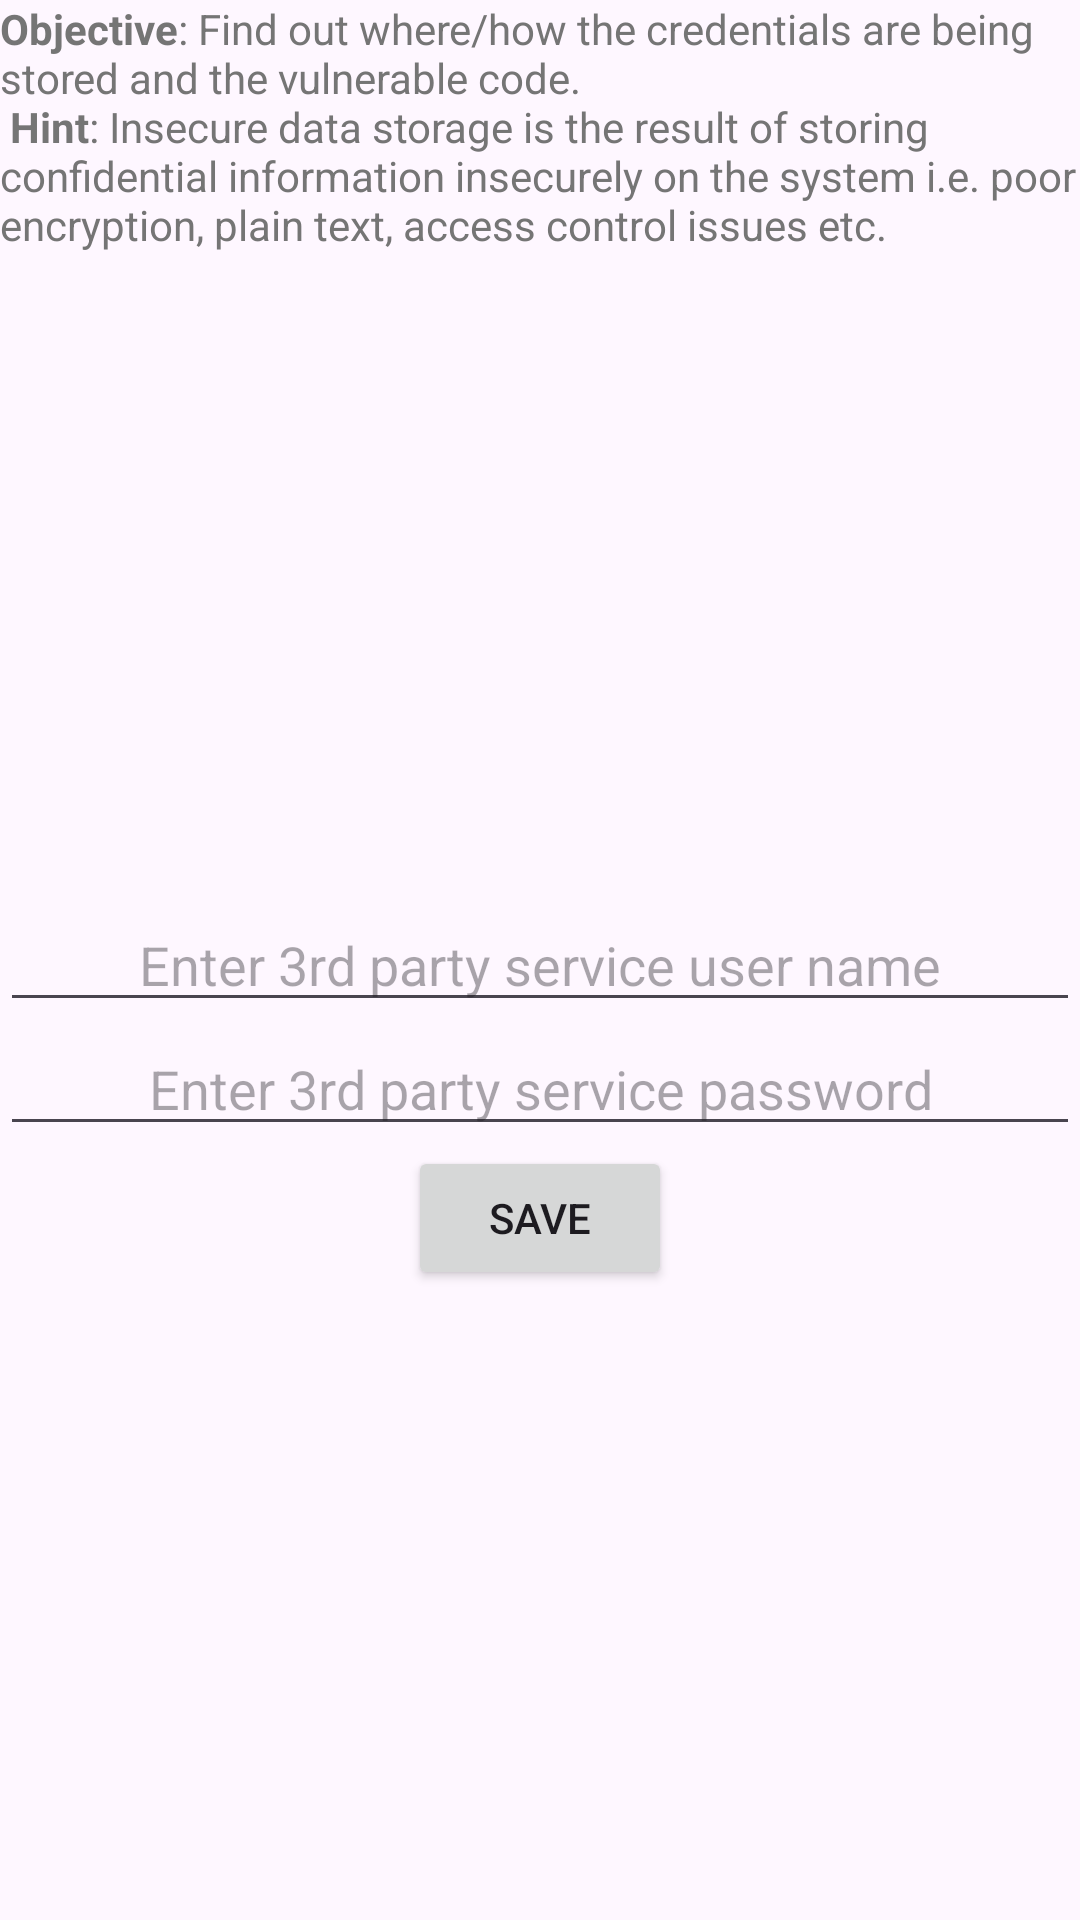

Write the Android layout XML for this screen, with the resource values it uses.
<!-- AndroidManifest.xml: application theme Theme.MyNewDivaBeta -->
<!-- res/layout/activity_external_storage.xml -->
<?xml version="1.0" encoding="utf-8"?>
<androidx.constraintlayout.widget.ConstraintLayout xmlns:android="http://schemas.android.com/apk/res/android"
    xmlns:app="http://schemas.android.com/apk/res-auto"
    xmlns:tools="http://schemas.android.com/tools"
    android:layout_width="match_parent"
    android:layout_height="match_parent"
    tools:context=".ExternalStorageActivity">

    <RelativeLayout
        android:layout_width="match_parent"
        android:layout_height="match_parent">

        <TextView
            android:layout_width="wrap_content"
            android:layout_height="wrap_content"
            android:text="@string/ids1_intro"
            android:id="@+id/ids4textView"
            android:layout_alignParentTop="true"
            android:layout_alignParentLeft="true"
            android:layout_alignParentStart="true"
            android:textColor="@color/material_grey_600"
            android:gravity="fill_horizontal|fill_vertical"
            android:textAlignment="gravity" />

        <EditText
            android:layout_width="match_parent"
            android:layout_height="wrap_content"
            android:inputType="text"
            android:ems="10"
            android:id="@+id/exUsr"
            android:layout_centerVertical="true"
            android:layout_alignParentLeft="true"
            android:layout_alignParentStart="true"
            android:hint="@string/ids1_user"
            android:textAlignment="center" />

        <EditText
            android:layout_width="match_parent"
            android:layout_height="wrap_content"
            android:inputType="textPassword"
            android:ems="10"
            android:id="@+id/exPwd"
            android:layout_below="@+id/exUsr"
            android:layout_centerVertical="true"
            android:layout_alignParentLeft="true"
            android:layout_alignParentStart="true"
            android:hint="@string/ids1_password"
            android:textAlignment="center" />

        <Button
            android:layout_width="wrap_content"
            android:layout_height="wrap_content"
            android:text="@string/ids1_save"
            android:id="@+id/xstgbutton"
            android:layout_below="@+id/exPwd"
            android:layout_alignParentLeft="false"
            android:layout_alignParentStart="false"
            android:layout_centerHorizontal="true"
            android:onClick="saveCredentials"/>
    </RelativeLayout>
</androidx.constraintlayout.widget.ConstraintLayout>
<!-- resources referenced by this layout -->
<resources>
  <string name="ids1_intro"><b>Objective</b>: Find out where/how the credentials are being stored and the vulnerable code.\n
                               <b>Hint</b>: Insecure data storage is the result of storing confidential information insecurely
                               on the system i.e. poor encryption, plain text, access control issues etc. </string>
  <string name="ids1_password">Enter 3rd party service password</string>
  <string name="ids1_save">SAVE</string>
  <string name="ids1_user">Enter 3rd party service user name</string>
  <style name="Theme.MyNewDivaBeta" parent="Theme.MaterialComponents.DayNight.DarkActionBar">
          
          <item name="colorPrimary">@color/purple_500</item>
          <item name="colorPrimaryVariant">@color/purple_700</item>
          <item name="colorOnPrimary">@color/white</item>
          
          <item name="colorSecondary">@color/teal_200</item>
          <item name="colorSecondaryVariant">@color/teal_700</item>
          <item name="colorOnSecondary">@color/black</item>
          
          <item name="android:statusBarColor" tools:targetApi="l">?attr/colorPrimaryVariant</item>
          
      </style>
  <!-- not gathered from this repository: default colours our renderer supplied (Android Studio template values) -->
  <color name="purple_500">#FF6200EE</color>
  <color name="purple_700">#FF3700B3</color>
  <color name="teal_200">#FF03DAC5</color>
  <color name="teal_700">#FF018786</color>
  <color name="black">#FF000000</color>
  <color name="white">#FFFFFFFF</color>
</resources>
